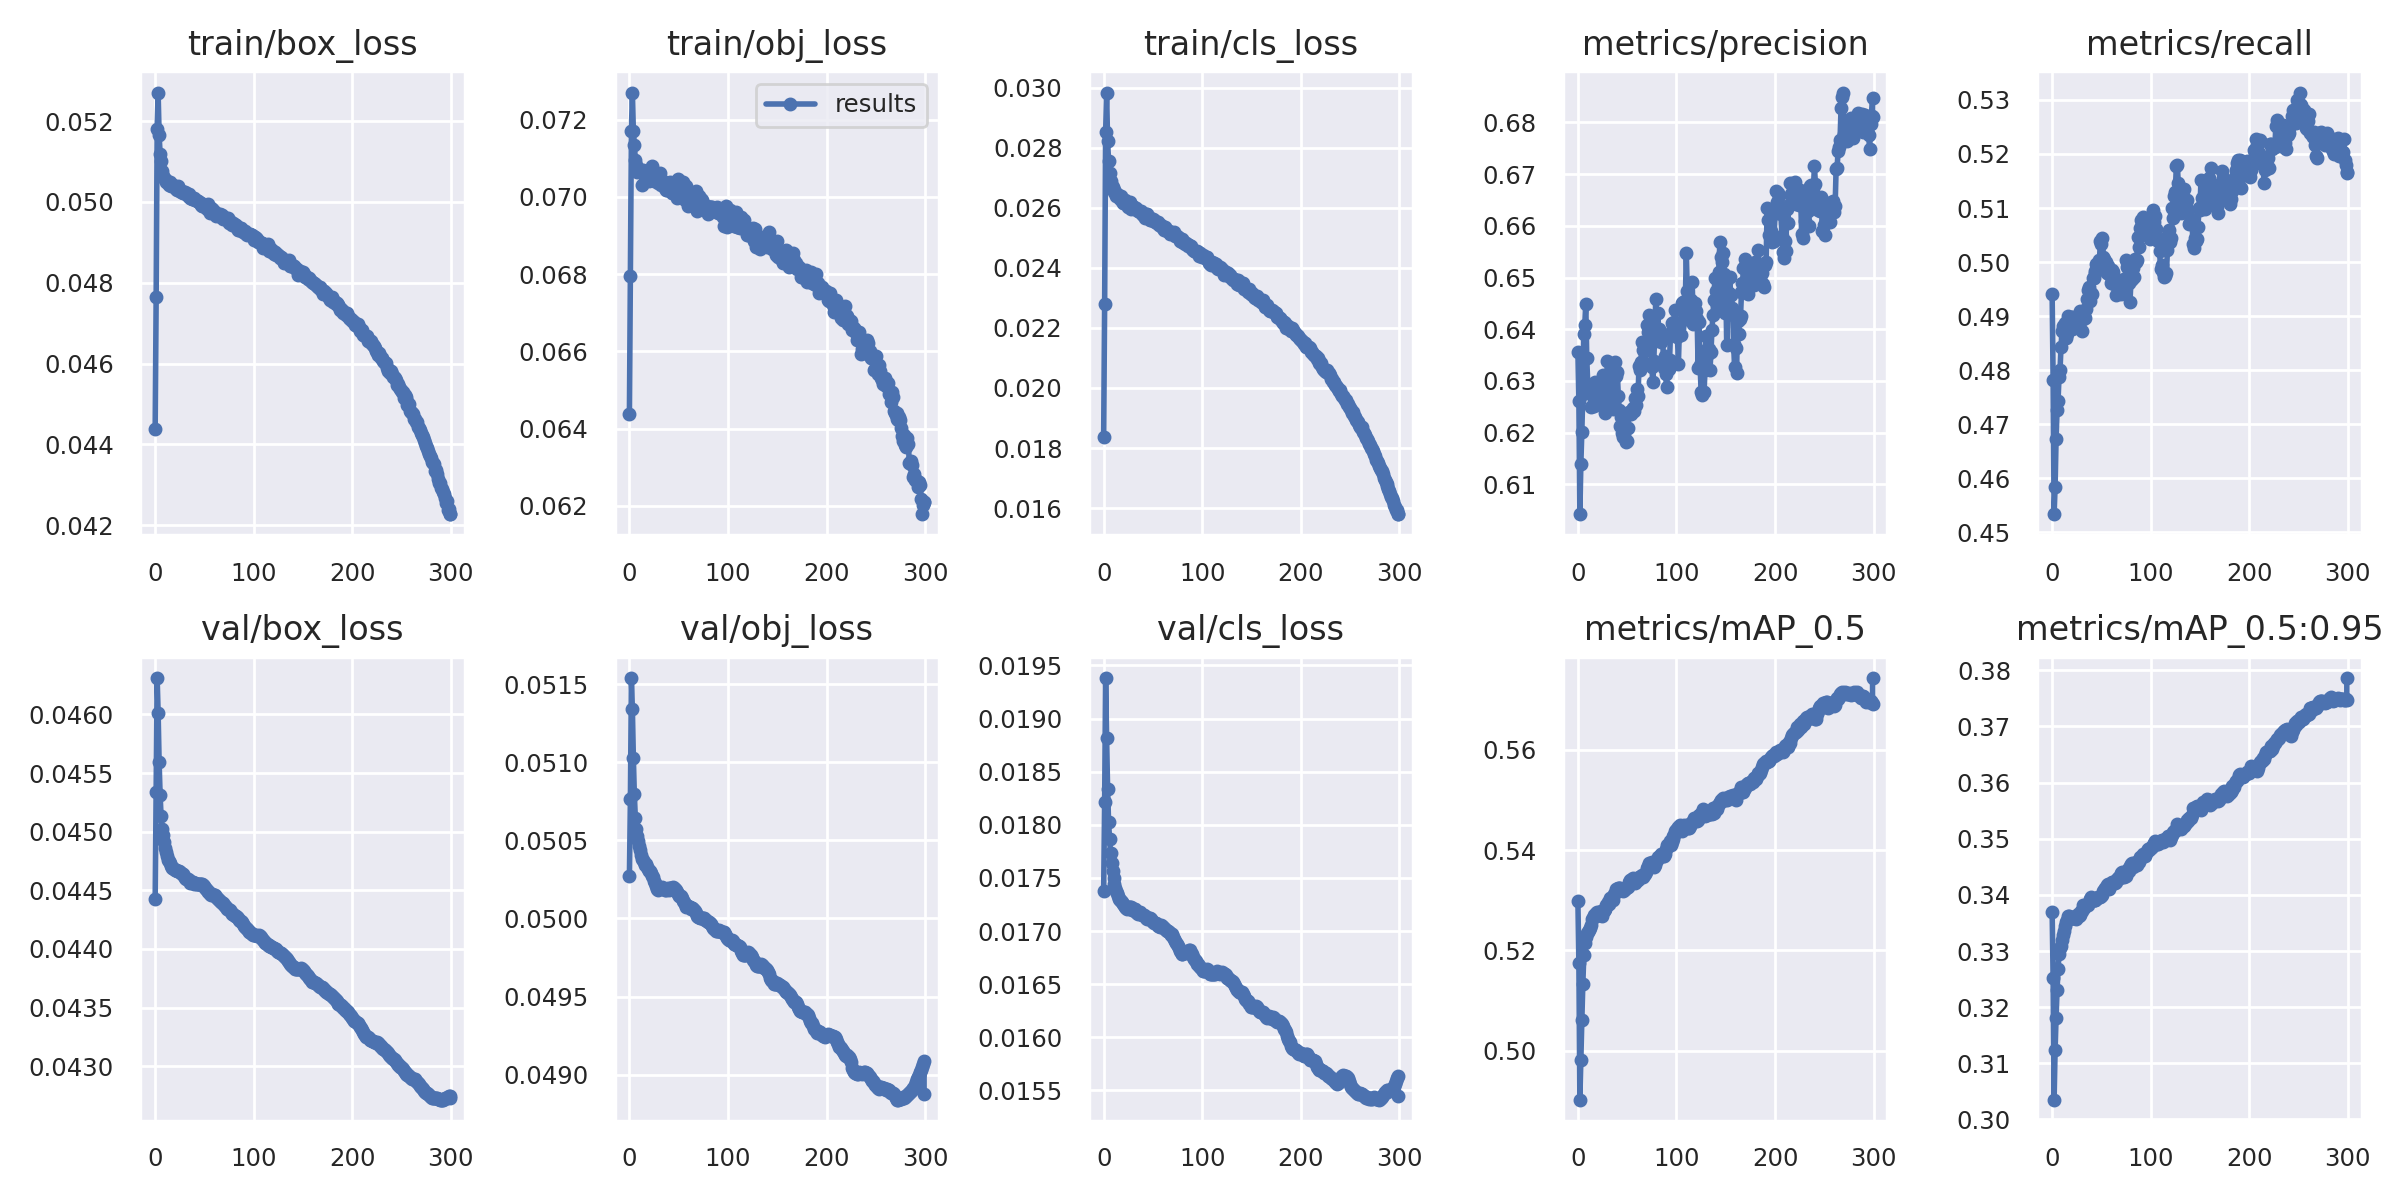

The table this chart was drawn from, first rows:
epoch, train/box_loss, train/obj_loss, train/cls_loss, metrics/precision, metrics/recall, metrics/mAP_0.5, metrics/mAP_0.5:0.95, val/box_loss, val/obj_loss, val/cls_loss, x/lr0, x/lr1, x/lr2
0, 0.04439, 0.06439, 0.01838, 0.6356, 0.494, 0.5299, 0.337, 0.04442, 0.05027, 0.01737, 0.07, 0.003333, 0.003333
1, 0.04766, 0.06795, 0.0228, 0.6261, 0.4781, 0.5175, 0.3252, 0.04534, 0.05076, 0.01822, 0.03998, 0.006644, 0.006644
2, 0.0518, 0.0717, 0.02851, 0.6043, 0.4534, 0.4902, 0.3035, 0.04631, 0.05154, 0.01938, 0.009938, 0.009934, 0.009934
3, 0.05271, 0.07271, 0.02984, 0.6139, 0.4583, 0.4982, 0.3124, 0.04602, 0.05134, 0.01881, 0.009901, 0.009901, 0.009901
4, 0.05166, 0.07171, 0.02821, 0.6202, 0.4673, 0.506, 0.3181, 0.0456, 0.05103, 0.01834, 0.009901, 0.009901, 0.009901
5, 0.05119, 0.07136, 0.02756, 0.6276, 0.4726, 0.5132, 0.323, 0.04532, 0.05079, 0.01803, 0.009868, 0.009868, 0.009868
6, 0.05101, 0.07096, 0.02714, 0.6391, 0.4744, 0.519, 0.3268, 0.04513, 0.05065, 0.01787, 0.009835, 0.009835, 0.009835
7, 0.05077, 0.07084, 0.0269, 0.6409, 0.4788, 0.5214, 0.3294, 0.04503, 0.05058, 0.01773, 0.009802, 0.009802, 0.009802
8, 0.05065, 0.07065, 0.02671, 0.6449, 0.48, 0.5227, 0.3306, 0.04497, 0.05053, 0.01764, 0.009769, 0.009769, 0.009769
9, 0.05059, 0.07069, 0.02668, 0.6345, 0.4843, 0.5234, 0.3309, 0.04491, 0.05049, 0.01756, 0.009736, 0.009736, 0.009736
10, 0.05056, 0.07072, 0.02658, 0.6294, 0.4873, 0.5237, 0.332, 0.04486, 0.05047, 0.0175, 0.009703, 0.009703, 0.009703
11, 0.0505, 0.07067, 0.02651, 0.6281, 0.4882, 0.524, 0.3328, 0.04482, 0.05044, 0.01745, 0.00967, 0.00967, 0.00967
12, 0.05053, 0.07065, 0.02653, 0.6287, 0.487, 0.5246, 0.3335, 0.04479, 0.0504, 0.01741, 0.009637, 0.009637, 0.009637
13, 0.05047, 0.0703, 0.0264, 0.625, 0.4888, 0.525, 0.3345, 0.04476, 0.05038, 0.01738, 0.009604, 0.009604, 0.009604
14, 0.05042, 0.07069, 0.02646, 0.6287, 0.4859, 0.5262, 0.3351, 0.04475, 0.05037, 0.01736, 0.009571, 0.009571, 0.009571
15, 0.0505, 0.0706, 0.02642, 0.629, 0.4867, 0.5265, 0.3355, 0.04473, 0.05036, 0.01733, 0.009538, 0.009538, 0.009538
16, 0.05039, 0.07054, 0.02639, 0.6251, 0.49, 0.527, 0.3362, 0.04471, 0.05035, 0.0173, 0.009505, 0.009505, 0.009505
17, 0.05042, 0.07047, 0.0263, 0.6299, 0.4881, 0.5269, 0.3362, 0.04469, 0.05035, 0.01729, 0.009472, 0.009472, 0.009472
18, 0.05042, 0.07049, 0.02638, 0.628, 0.4897, 0.5274, 0.336, 0.04469, 0.05033, 0.01728, 0.009439, 0.009439, 0.009439
19, 0.05039, 0.07048, 0.02622, 0.6258, 0.4899, 0.5276, 0.3361, 0.04468, 0.05031, 0.01728, 0.009406, 0.009406, 0.009406
20, 0.05037, 0.07041, 0.02614, 0.6265, 0.4876, 0.527, 0.3359, 0.04468, 0.05031, 0.01726, 0.009373, 0.009373, 0.009373
21, 0.05031, 0.0705, 0.02616, 0.6259, 0.4898, 0.5271, 0.3358, 0.04467, 0.0503, 0.01724, 0.00934, 0.00934, 0.00934
22, 0.05029, 0.07047, 0.02627, 0.6281, 0.4877, 0.5271, 0.336, 0.04467, 0.05029, 0.01722, 0.009307, 0.009307, 0.009307
23, 0.0504, 0.07079, 0.0262, 0.6282, 0.4891, 0.5278, 0.336, 0.04466, 0.05027, 0.01721, 0.009274, 0.009274, 0.009274
24, 0.0503, 0.07051, 0.02615, 0.6276, 0.4899, 0.5268, 0.3358, 0.04466, 0.05027, 0.01721, 0.009241, 0.009241, 0.009241
25, 0.05028, 0.0704, 0.02602, 0.6311, 0.4883, 0.5279, 0.3363, 0.04466, 0.05024, 0.01721, 0.009208, 0.009208, 0.009208
26, 0.05025, 0.07043, 0.02615, 0.625, 0.49, 0.5278, 0.3366, 0.04465, 0.05022, 0.01723, 0.009175, 0.009175, 0.009175
27, 0.05028, 0.07059, 0.02619, 0.6279, 0.4889, 0.5282, 0.3363, 0.04464, 0.05021, 0.01723, 0.009142, 0.009142, 0.009142
28, 0.05022, 0.07052, 0.02597, 0.6238, 0.491, 0.5282, 0.3365, 0.04464, 0.05019, 0.01723, 0.009109, 0.009109, 0.009109
29, 0.05021, 0.07035, 0.02606, 0.6296, 0.4893, 0.529, 0.3371, 0.04462, 0.05018, 0.0172, 0.009076, 0.009076, 0.009076
30, 0.05025, 0.07044, 0.02604, 0.6339, 0.4872, 0.5291, 0.3372, 0.0446, 0.05019, 0.0172, 0.009043, 0.009043, 0.009043
31, 0.05022, 0.07062, 0.02601, 0.6303, 0.4895, 0.5297, 0.3382, 0.0446, 0.05019, 0.01721, 0.00901, 0.00901, 0.00901
32, 0.05019, 0.07032, 0.02596, 0.6307, 0.49, 0.5292, 0.3377, 0.0446, 0.05019, 0.01721, 0.008977, 0.008977, 0.008977
33, 0.05014, 0.0704, 0.02599, 0.6315, 0.4896, 0.5304, 0.3381, 0.04459, 0.0502, 0.01718, 0.008944, 0.008944, 0.008944
34, 0.05018, 0.07041, 0.02591, 0.6309, 0.4914, 0.5304, 0.3382, 0.04458, 0.05019, 0.01717, 0.008911, 0.008911, 0.008911
35, 0.0501, 0.07034, 0.02589, 0.6254, 0.4932, 0.5305, 0.3382, 0.04457, 0.05019, 0.01716, 0.008878, 0.008878, 0.008878
36, 0.0501, 0.07024, 0.0259, 0.6246, 0.4949, 0.53, 0.3382, 0.04457, 0.05018, 0.01717, 0.008845, 0.008845, 0.008845
37, 0.05008, 0.07017, 0.02584, 0.6264, 0.4954, 0.5312, 0.3388, 0.04457, 0.05018, 0.01718, 0.008812, 0.008812, 0.008812
38, 0.05007, 0.07018, 0.02588, 0.6337, 0.4928, 0.5314, 0.3393, 0.04457, 0.05019, 0.01716, 0.008779, 0.008779, 0.008779
39, 0.05009, 0.07026, 0.0258, 0.6309, 0.4942, 0.5323, 0.3397, 0.04456, 0.05019, 0.01715, 0.008746, 0.008746, 0.008746
40, 0.05004, 0.07025, 0.02576, 0.6317, 0.4941, 0.532, 0.3392, 0.04456, 0.05019, 0.01715, 0.008713, 0.008713, 0.008713
41, 0.05005, 0.07038, 0.02579, 0.6271, 0.497, 0.5324, 0.3391, 0.04456, 0.05019, 0.01715, 0.00868, 0.00868, 0.00868
42, 0.05003, 0.07025, 0.02567, 0.6243, 0.4971, 0.5324, 0.3391, 0.04455, 0.05019, 0.01714, 0.008647, 0.008647, 0.008647
43, 0.05003, 0.07009, 0.02578, 0.6212, 0.4983, 0.5325, 0.3391, 0.04455, 0.05019, 0.01712, 0.008614, 0.008614, 0.008614
44, 0.04999, 0.0701, 0.02578, 0.623, 0.4979, 0.5321, 0.3391, 0.04456, 0.0502, 0.01712, 0.008581, 0.008581, 0.008581
45, 0.04998, 0.07029, 0.02567, 0.6199, 0.4996, 0.5321, 0.3394, 0.04455, 0.0502, 0.01713, 0.008548, 0.008548, 0.008548
46, 0.04998, 0.07028, 0.02568, 0.6191, 0.4991, 0.5319, 0.3395, 0.04455, 0.05019, 0.01712, 0.008515, 0.008515, 0.008515
47, 0.04992, 0.07021, 0.02561, 0.6193, 0.4996, 0.5321, 0.3397, 0.04455, 0.05018, 0.01713, 0.008482, 0.008482, 0.008482
48, 0.0499, 0.06998, 0.02558, 0.6205, 0.5004, 0.5323, 0.3395, 0.04455, 0.05017, 0.01711, 0.008449, 0.008449, 0.008449
49, 0.04991, 0.07046, 0.02559, 0.6181, 0.5039, 0.5325, 0.3397, 0.04454, 0.05016, 0.0171, 0.008416, 0.008416, 0.008416
50, 0.04991, 0.07024, 0.02561, 0.6183, 0.5034, 0.5326, 0.3398, 0.04453, 0.05015, 0.01708, 0.008383, 0.008383, 0.008383
51, 0.04992, 0.07012, 0.0256, 0.621, 0.5044, 0.5327, 0.3399, 0.04452, 0.05014, 0.01708, 0.00835, 0.00835, 0.00835
52, 0.04989, 0.07025, 0.02554, 0.6239, 0.501, 0.5336, 0.3407, 0.04451, 0.05014, 0.01708, 0.008317, 0.008317, 0.008317
53, 0.04983, 0.07004, 0.02553, 0.6241, 0.5006, 0.5341, 0.3408, 0.0445, 0.05013, 0.01707, 0.008284, 0.008284, 0.008284
54, 0.04994, 0.0704, 0.02548, 0.6237, 0.4985, 0.5339, 0.3412, 0.04449, 0.05011, 0.01706, 0.008251, 0.008251, 0.008251
55, 0.04984, 0.07029, 0.02552, 0.6244, 0.4999, 0.5343, 0.3411, 0.04448, 0.0501, 0.01705, 0.008218, 0.008218, 0.008218
56, 0.04972, 0.06992, 0.02544, 0.6249, 0.498, 0.5345, 0.3417, 0.04447, 0.05009, 0.01705, 0.008185, 0.008185, 0.008185
57, 0.04986, 0.07028, 0.02544, 0.6242, 0.4993, 0.5343, 0.3418, 0.04446, 0.05007, 0.01704, 0.008152, 0.008152, 0.008152
58, 0.04982, 0.07, 0.02542, 0.6267, 0.4978, 0.5334, 0.3411, 0.04447, 0.05008, 0.01705, 0.008119, 0.008119, 0.008119
59, 0.04981, 0.06978, 0.02536, 0.6253, 0.4975, 0.5338, 0.3416, 0.04446, 0.05008, 0.01705, 0.008086, 0.008086, 0.008086
... 241 more rows
